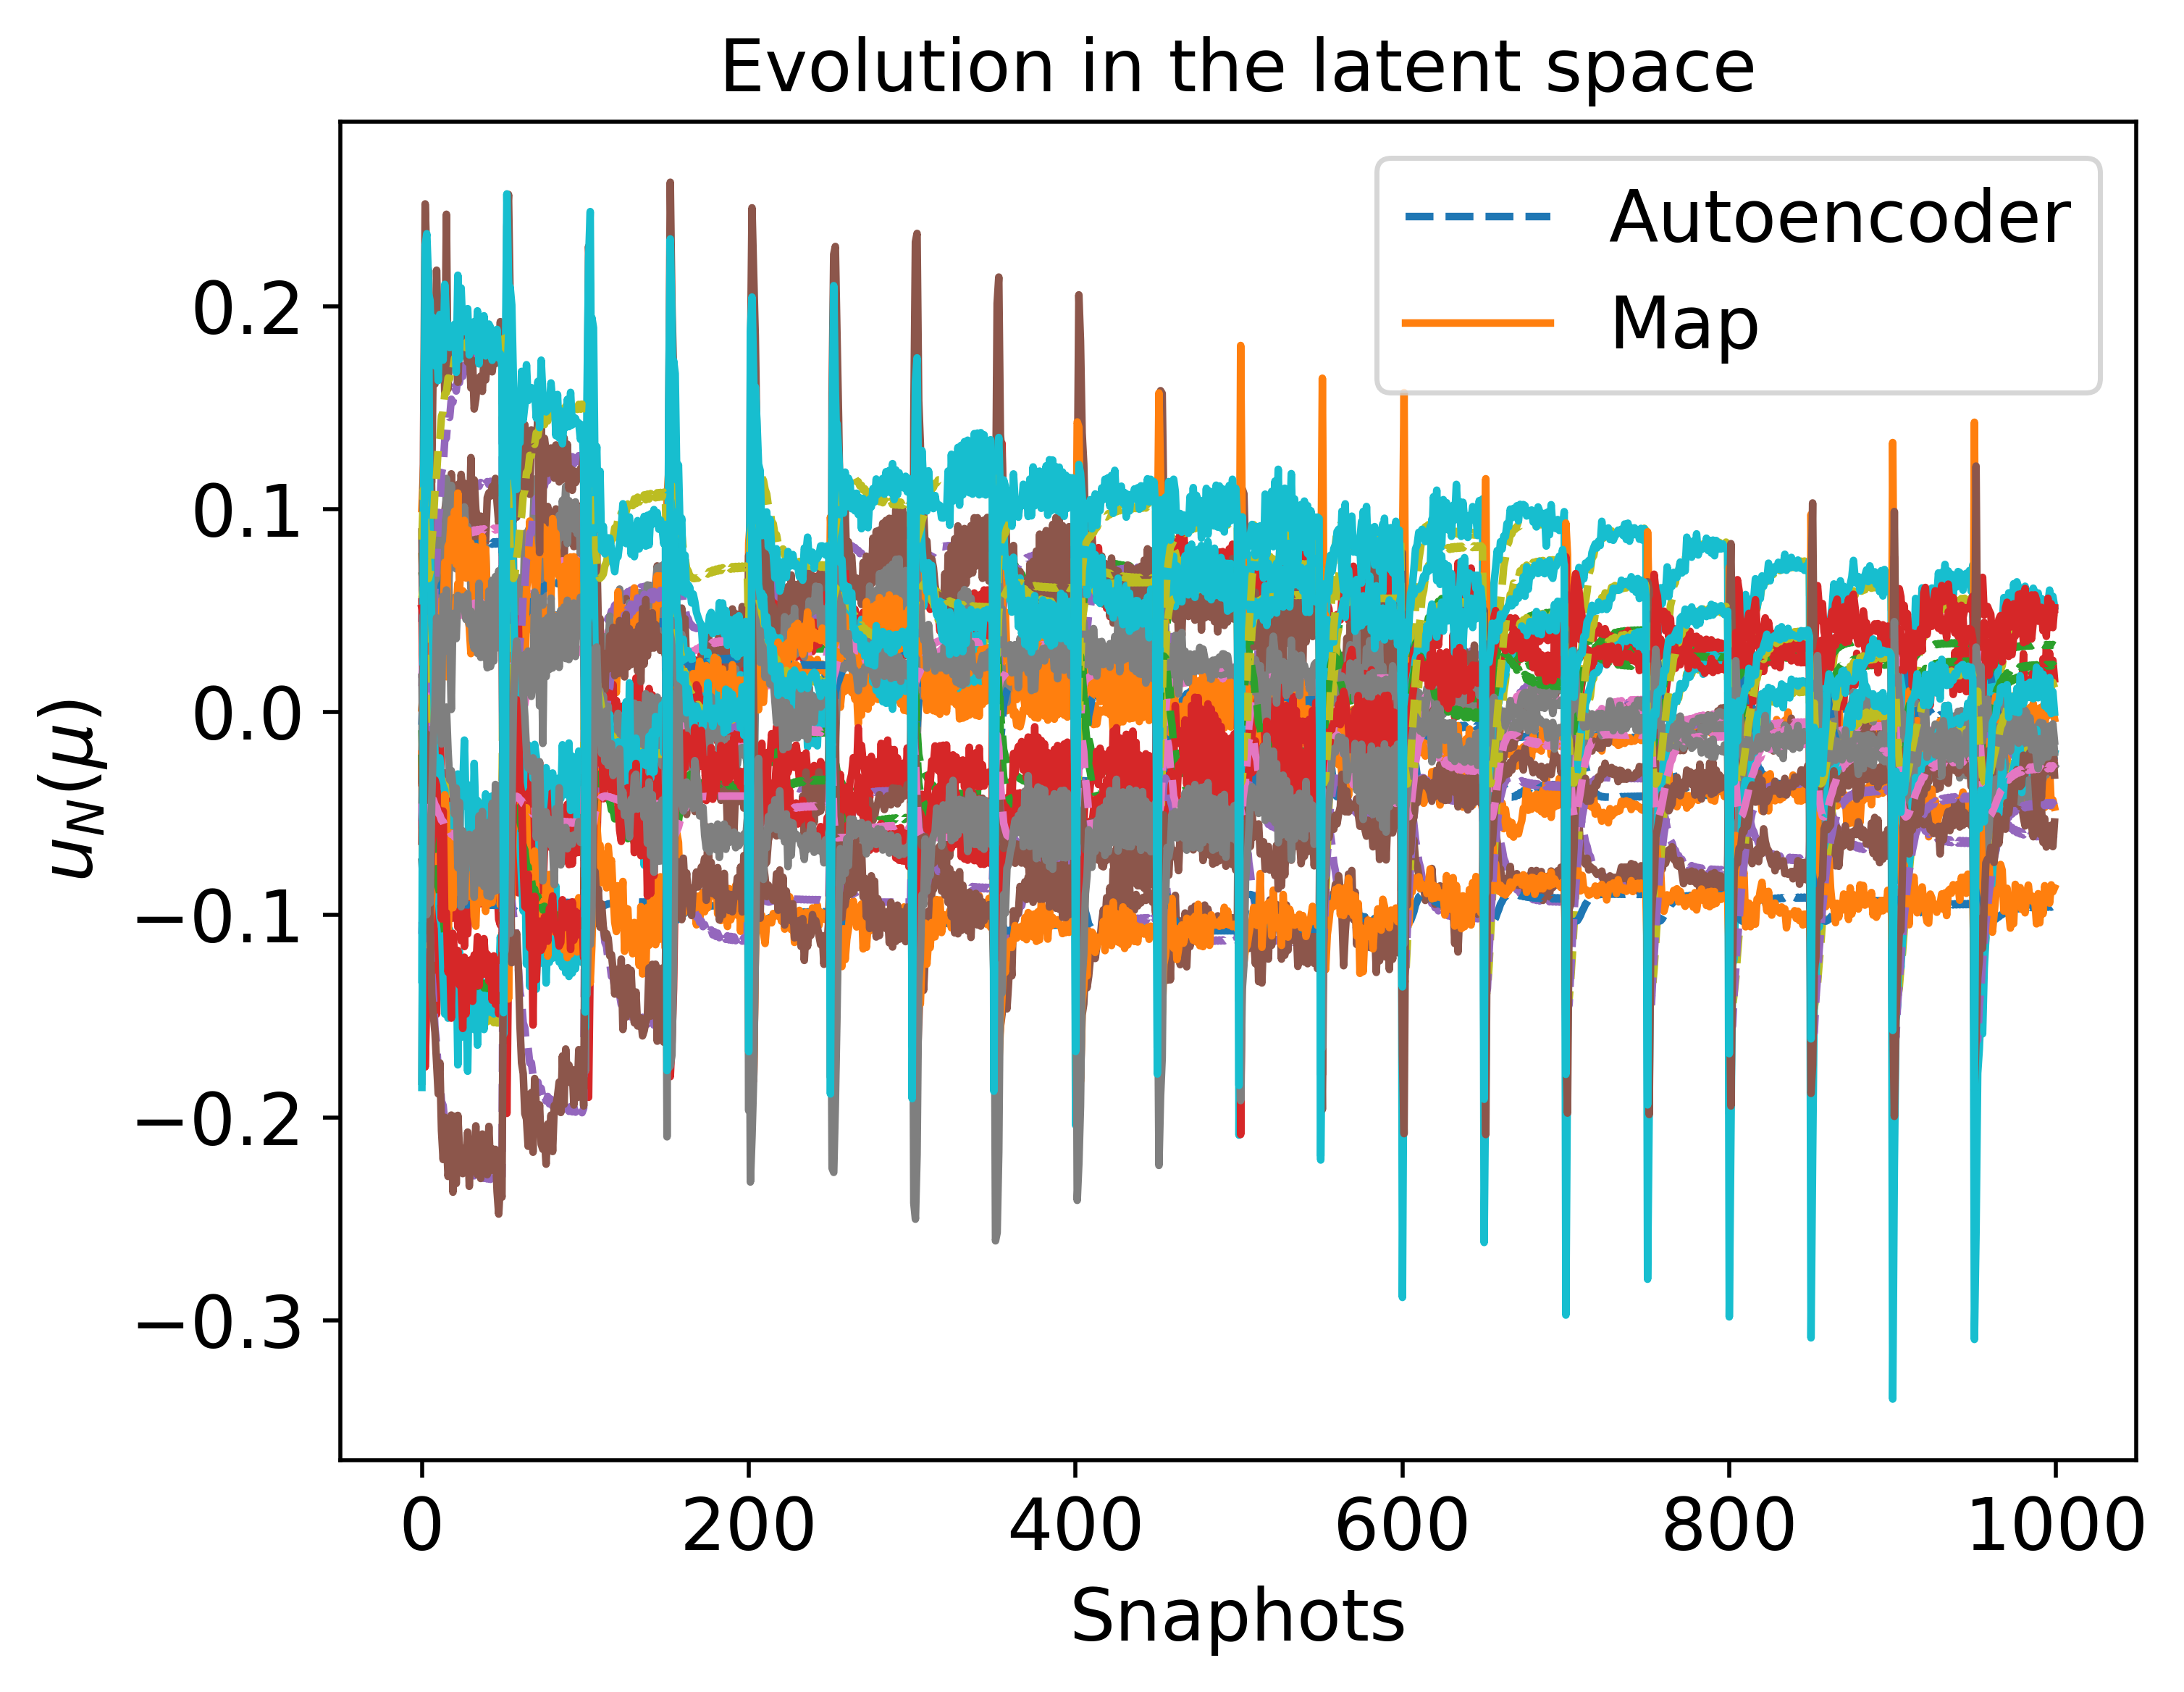

The file beside this chart, header and first rows:
1.576947600325341126e-04, 6.890998790583179046e-02, 4.427597532405212061e-02, 1.258203941438742861e-02, 7.850091731265147754e-02, -6.396573525517141104e-03, -9.022182068334310551e-03, -1.095398852291744607e-01, 1.668042461368339155e-02, 5.608935650405556805e-02, -1.032358128167450567e-01, -2.105181879446938256e-02, -5.354367716554906537e-02, -4.517256796901971544e-02, 8.490692821929840539e-02
1.236143903787832558e-02, 6.178967054421964644e-02, 7.750054666972312767e-02, 2.531508746769924739e-02, 5.514604574945605048e-02, 2.055682652220346476e-02, -3.589240528836821348e-02, -8.366412272916488868e-02, 3.274712963551981021e-02, 6.176694248965619582e-02, -1.053519852584687416e-01, -5.266713653085293434e-02, -7.146680379577295683e-02, -6.194648298970536343e-02, 1.097453846558810453e-01
1.821067159019010631e-02, 3.558162697926198215e-02, 6.925204406226767584e-02, 3.475391195686402396e-02, 1.965475993594265405e-02, 2.945822192793366365e-02, -2.907729682766769380e-02, -3.860576501611434619e-02, 1.634913677068152577e-02, 3.355158008616566240e-02, -1.015990801441559455e-01, -5.079336351551763662e-02, -9.373734214058920822e-02, -5.529292079312372876e-02, 9.957249034095275175e-02
1.724630124155826158e-02, 3.350077063584340487e-02, 5.566028378320725389e-02, 3.124273036040704082e-02, 1.752279939827412758e-02, 2.522466439712629099e-02, -1.677139718210858554e-02, -3.886547043450317568e-02, -3.679472267891404518e-04, 2.256814445187589613e-02, -9.986695149243053626e-02, -3.951807132852303700e-02, -9.233537454910467623e-02, -4.976513721102520521e-02, 8.148709393311556748e-02
1.850700611760224684e-02, 2.304388550127148619e-02, 4.136219407116275421e-02, 3.042876929735106178e-02, 4.727884719282349733e-03, 2.256732997594795842e-02, -4.994231528634539806e-03, -2.609930730694110315e-02, -1.802874035418924187e-02, 4.956781551779596354e-03, -9.673540748098745368e-02, -3.083281085343382577e-02, -9.941093159821863534e-02, -4.265956392796224628e-02, 6.571234366564052132e-02
2.091209650712365711e-02, 1.431650283977630236e-02, 4.172877992002617387e-02, 3.373111714426439006e-02, -6.650143114176192659e-03, 2.506270317741886647e-02, -6.366569518789673421e-03, -1.194621003987934860e-02, -1.815000725442201396e-02, -1.603539929761033968e-03, -9.566700682183011673e-02, -3.430865606018350389e-02, -1.084230841669490825e-01, -4.162559755263139927e-02, 6.899271099415947572e-02
2.960631120491559465e-02, -1.265286539556440860e-02, 5.366003932192291159e-02, 4.711635913414444210e-02, -4.246554390103311760e-02, 3.706616588913917709e-02, -2.024049404990924464e-02, 3.465643667708494247e-02, -6.127430345212398280e-03, -1.520522359919280510e-02, -9.407423213649201976e-02, -5.441386692431193078e-02, -1.385403560924237110e-01, -4.329566358642573248e-02, 9.272972819796632127e-02
3.492940031873160989e-02, -2.792049889324669729e-02, 6.317896951761783897e-02, 5.530348051865505848e-02, -6.292925557442456685e-02, 4.498721863561043477e-02, -3.051515062960712815e-02, 6.159308283059222733e-02, 3.704828384840699526e-03, -2.139700149593051423e-02, -9.373236029744226594e-02, -6.821311153540290939e-02, -1.559452496399990618e-01, -4.579982640480349115e-02, 1.092589984551370352e-01
3.731625230015238326e-02, -3.457425392030498423e-02, 6.766142938170283117e-02, 5.890408079761706023e-02, -7.187750347757276836e-02, 4.858252694282425010e-02, -3.528047109788259167e-02, 7.335922837696071119e-02, 8.328708775348296622e-03, -2.395328012635111400e-02, -9.367315089008682039e-02, -7.452526106783301241e-02, -1.635323279679076758e-01, -4.714501952048995997e-02, 1.167562689821062677e-01
4.169661760825008057e-02, -4.651307349943829134e-02, 7.609642173829221645e-02, 6.536514347433031169e-02, -8.797825215163596058e-02, 5.521141412636227513e-02, -4.416683363473234564e-02, 9.446353560917554459e-02, 1.699934541669043467e-02, -2.841147327195773023e-02, -9.369259502876974011e-02, -8.620840620087151518e-02, -1.771138055819244661e-01, -4.992053288592957633e-02, 1.304766519328153240e-01
4.313568092132111231e-02, -5.036201278895659217e-02, 7.891007329920425584e-02, 6.744178493460295520e-02, -9.318173930730253018e-02, 5.739327847939189320e-02, -4.711250838432584631e-02, 1.012586494806030218e-01, 1.988056599575594233e-02, -2.982455420049647671e-02, -9.373264849773864371e-02, -9.006217036373785623e-02, -1.814791432489061274e-01, -5.091367702355326097e-02, 1.349509557835067985e-01
4.667167865058235304e-02, -5.967034863920224474e-02, 8.588473483731007274e-02, 7.243918240809178732e-02, -1.057936998592669403e-01, 6.275556415977290303e-02, -5.438266893007163982e-02, 1.176622859723846365e-01, 2.699515563065111104e-02, -3.321252487887718652e-02, -9.389803831369890330e-02, -9.954249197844064478e-02, -1.920019276341722314e-01, -5.351708875427198253e-02, 1.458353040015732960e-01
4.739397900350833526e-02, -6.154598192077740532e-02, 8.731782391243286812e-02, 7.344082803128640369e-02, -1.083400424747834739e-01, 6.385053982050491184e-02, -5.587152674588173606e-02, 1.209614213547855338e-01, 2.845181335848218432e-02, -3.389180224438217981e-02, -9.394328039469464209e-02, -1.014791873846772469e-01, -1.941156970947184035e-01, -5.407690827010230850e-02, 1.480360739301994355e-01
5.029256469602887136e-02, -6.898554174595968036e-02, 9.308926595486194389e-02, 7.739203189312661435e-02, -1.184578640783642417e-01, 6.824148658938644640e-02, -6.185281739126093081e-02, 1.340225696103833908e-01, 3.429911388954482582e-02, -3.658078172081634383e-02, -9.416324117128699323e-02, -1.092453228622954353e-01, -2.024755917264252081e-01, -5.641776260036251295e-02, 1.567783377999851513e-01
5.051796062220004907e-02, -6.955819721252066989e-02, 9.353918333601969615e-02, 7.769459457323452112e-02, -1.192379184561108002e-01, 6.858266320719440257e-02, -6.231817274358274900e-02, 1.350261770000542594e-01, 3.475362399634784188e-02, -3.678759985381044317e-02, -9.418290677258260579e-02, -1.098486397854550461e-01, -2.031174054676528062e-01, -5.660608924899423328e-02, 1.574517547107280868e-01
5.294277463417453033e-02, -7.566547384564914491e-02, 9.838683582631242708e-02, 8.090561612022591220e-02, -1.275688567946691721e-01, 7.225005933341099862e-02, -6.732455983034210667e-02, 1.457121334606235052e-01, 3.963817918457326894e-02, -3.899404599769504265e-02, -9.441773305560903495e-02, -1.163315790617441697e-01, -2.099462991638796072e-01, -5.868944640124632017e-02, 1.646334857408947028e-01
5.282817510930666594e-02, -7.537903633778995915e-02, 9.815747178900351144e-02, 8.075569149756335607e-02, -1.271776305817269859e-01, 7.207686561589983498e-02, -6.708798437701704587e-02, 1.452116897325826661e-01, 3.940759629690413629e-02, -3.889049117862839605e-02, -9.440567733548942131e-02, -1.160255368458013858e-01, -2.096266860251532194e-01, -5.858862290114385390e-02, 1.642967396119934531e-01
5.489606399085325550e-02, -8.051404215697061106e-02, 1.022990183936257347e-01, 8.343252063402965824e-02, -1.341990248053533119e-01, 7.519986065615963389e-02, -7.135553008395741081e-02, 1.541714543420245054e-01, 4.356288008189669603e-02, -4.074894124143443874e-02, -9.463782788873791041e-02, -1.215416766337879539e-01, -2.153460149989145089e-01, -6.044399836110822544e-02, 1.703304526711042211e-01
5.454900819698346726e-02, -7.965720268203485555e-02, 1.016035834039466512e-01, 8.298750502858262545e-02, -1.330262425222332456e-01, 7.467605844032820794e-02, -7.063954277037633178e-02, 1.526781764757564608e-01, 4.286637266082103659e-02, -4.043849026215572823e-02, -9.459670423463426014e-02, -1.206168646745811174e-01, -2.143932310177111555e-01, -6.012727179754907836e-02, 1.693242210815684157e-01
5.583863647236202848e-02, -8.283100082091322813e-02, 1.041882728705396666e-01, 8.463241145363774309e-02, -1.373727649250179872e-01, 7.662175477382369981e-02, -7.329945299645983237e-02, 1.582056973140706646e-01, 4.545249253218210106e-02, -4.158930029839014858e-02, -9.475392295754248018e-02, -1.240512503247459819e-01, -2.179192069555017652e-01, -6.131508366263222626e-02, 1.730498727487710942e-01
5.742655852762063029e-02, -8.670071936953573088e-02, 1.073721420958161227e-01, 8.662465156906767882e-02, -1.426817204646749215e-01, 7.901477316613716995e-02, -7.657180143595636312e-02, 1.649311218341718011e-01, 4.862838832144200651e-02, -4.299624446883258677e-02, -9.496410774339288097e-02, -1.282715231053044302e-01, -2.222061786527879113e-01, -6.281864523477191653e-02, 1.775857734431646184e-01
5.681048069028048209e-02, -8.520436802759302763e-02, 1.061367657876289006e-01, 8.585608565633752465e-02, -1.406275858318108418e-01, 7.808669990069304345e-02, -7.530261868145304849e-02, 1.623324092533598439e-01, 4.739739606266388239e-02, -4.245164629957671326e-02, -9.488038079658740742e-02, -1.266353194831021933e-01, -2.205500954965770866e-01, -6.222991228066330344e-02, 1.758328176780679375e-01
5.823651044008206629e-02, -8.865827168830703320e-02, 1.089963569059580056e-01, 8.762656033000623679e-02, -1.453714392218000695e-01, 8.023418977132285024e-02, -7.823949722811335272e-02, 1.683271061753682241e-01, 5.024432095372195761e-02, -4.370988367531680047e-02, -9.507840004511408649e-02, -1.304202715673362933e-01, -2.243695653379144672e-01, -6.360306393005996095e-02, 1.798768749575250514e-01
5.754706957288692470e-02, -8.699267673506476395e-02, 1.076138028570775840e-01, 8.677433776203410942e-02, -1.430826971901362488e-01, 7.919625909564012578e-02, -7.682000007197362090e-02, 1.654378808093448505e-01, 4.886899858473498642e-02, -4.310259146957037130e-02, -9.498080940884219558e-02, -1.285914023765051262e-01, -2.225290613929749584e-01, -6.293460724795010841e-02, 1.779276374164213137e-01
5.853986918038894122e-02, -8.938861505025705312e-02, 1.096046854694909672e-01, 8.799930893727468673e-02, -1.463756781718961730e-01, 8.069069878688911457e-02, -7.886383793344250992e-02, 1.695930208421276841e-01, 5.084880523614455916e-02, -4.397650558473835403e-02, -9.512244293402515039e-02, -1.312243533117707084e-01, -2.251757824278484976e-01, -6.389991201983669100e-02, 1.807309882657918698e-01
5.965500257345456719e-02, -9.206001286309256626e-02, 1.118407087909931569e-01, 8.935769399133233759e-02, -1.500523957170654676e-01, 8.236781260529096871e-02, -8.115749332093664947e-02, 1.742182115597828429e-01, 5.306718671272746268e-02, -4.495360059039637396e-02, -9.529015006164960611e-02, -1.341766847987926059e-01, -2.281203686291894961e-01, -6.500545280432888651e-02, 1.838516831313113109e-01
5.992135037384279522e-02, -9.269497046809083152e-02, 1.123747157157931331e-01, 8.967937682359278240e-02, -1.509271275356451336e-01, 8.276815645105102537e-02, -8.170498891086391824e-02, 1.753163432987626669e-01, 5.359615758189670981e-02, -4.518630052211951298e-02, -9.533156110222179569e-02, -1.348810249078636891e-01, -2.288192448809810431e-01, -6.527285334149073026e-02, 1.845925911404604769e-01
6.012586232871378750e-02, -9.318170215918233912e-02, 1.127847238943396335e-01, 8.992564975539585337e-02, -1.515978782534738722e-01, 8.307549475114192616e-02, -8.212528398043805744e-02, 1.761578029667526246e-01, 5.400208229898804252e-02, -4.536480358003142088e-02, -9.536371347342262328e-02, -1.354216248114552545e-01, -2.293547068647879272e-01, -6.547905085150289295e-02, 1.851603084210562689e-01
5.934275896113333504e-02, -9.131411842574632676e-02, 1.112146472995008267e-01, 8.897921906047008556e-02, -1.490252424438312240e-01, 8.189836923669971402e-02, -8.051548510767242428e-02, 1.729276170467179963e-01, 5.244662398949298532e-02, -4.468047457379136639e-02, -9.524226915306105434e-02, -1.333505691891185008e-01, -2.272988871136489841e-01, -6.469361883259464041e-02, 1.829809020366630623e-01
6.028397468598966497e-02, -9.355752006679253496e-02, 1.131016947364400504e-01, 9.011561444133800447e-02, -1.521159125523536826e-01, 8.331306796173992835e-02, -8.245016653079646762e-02, 1.768073231364223341e-01, 5.431576686003510013e-02, -4.550270609227354685e-02, -9.538878296390303213e-02, -1.358394420292089733e-01, -2.297679913763743809e-01, -6.563898916341492917e-02, 1.855985169598556861e-01
5.950851314808371095e-02, -9.171028042377954437e-02, 1.115469959513965270e-01, 8.918031478008178747e-02, -1.495707330515711475e-01, 8.214758807514148387e-02, -8.085631717966304532e-02, 1.736131626973542730e-01, 5.277610797913395713e-02, -4.482550765114035746e-02, -9.526759724652046624e-02, -1.337891661541723287e-01, -2.277352623473498372e-01, -6.485893477338597335e-02, 1.834434506163315770e-01
6.040711981801002300e-02, -9.384993155417903354e-02, 1.133485565312593313e-01, 9.026330509189568752e-02, -1.525190571400669715e-01, 8.349807890963688306e-02, -8.270316561676349654e-02, 1.773125768871198216e-01, 5.455999091011415336e-02, -4.561004983334071561e-02, -9.540843630629335104e-02, -1.361647771991288391e-01, -2.300894580270951839e-01, -6.576387250271394092e-02, 1.859393865398695778e-01
5.964294030531035185e-02, -9.203122878493354142e-02, 1.118165241413194844e-01, 8.934310040182677493e-02, -1.500127497162003221e-01, 8.234967984734208046e-02, -8.113269532932505801e-02, 1.741684195345194197e-01, 5.304322259533087586e-02, -4.494305608232079807e-02, -9.528828703678204892e-02, -1.341447792901135361e-01, -2.280886776613793576e-01, -6.499337342982833277e-02, 1.838180881110239029e-01
6.050381065329350772e-02, -9.407934690416651369e-02, 1.135423807742748509e-01, 9.037910721841738160e-02, -1.528353984041846692e-01, 8.364333195501623408e-02, -8.290179367424628520e-02, 1.777089088999589950e-01, 5.475169596908188024e-02, -4.569429653118245449e-02, -9.542394633124039183e-02, -1.364201738635742456e-01, -2.303416097922927064e-01, -6.586212223293670676e-02, 1.862067670003392794e-01
5.984552695202959710e-02, -9.251433377021392457e-02, 1.122226988049754015e-01, 8.958790974329540469e-02, -1.506782456873856091e-01, 8.265419640538930468e-02, -8.154914266224473629e-02, 1.750039881679579246e-01, 5.344560678261009445e-02, -4.512008195496085283e-02, -9.531971898905089446e-02, -1.346805473670264486e-01, -2.286204642657632680e-01, -6.519659868618180032e-02, 1.843818474800302254e-01
5.999001621138445178e-02, -9.285847165669879055e-02, 1.125123801733378809e-01, 8.976213463503189549e-02, -1.511524225291089318e-01, 8.287135261318513690e-02, -8.184611399725265357e-02, 1.755990347036890387e-01, 5.373247200609707758e-02, -4.524625039851313396e-02, -9.534232196341090038e-02, -1.350625551582937955e-01, -2.289991412908550794e-01, -6.534200009330565218e-02, 1.847833193881628366e-01
6.073150163561180648e-02, -9.461895762073339877e-02, 1.139987822386284017e-01, 9.065124087004057529e-02, -1.535796387008432629e-01, 8.398533216055326101e-02, -8.336945549720810311e-02, 1.786408771765104209e-01, 5.520293973958876471e-02, -4.589255516107654947e-02, -9.546074340755303367e-02, -1.370214185969464149e-01, -2.309344932268588557e-01, -6.609415906244746342e-02, 1.868354883933885657e-01
6.004787304315067908e-02, -9.299617356294698212e-02, 1.126283724435773875e-01, 8.983180982115732127e-02, -1.513421842672194040e-01, 8.295829956068034861e-02, -8.196501683175043407e-02, 1.758370949830969088e-01, 5.384731027697345351e-02, -4.529675020870859575e-02, -9.535141593642433577e-02, -1.352154931778947466e-01, -2.291506310476445207e-01, -6.540032884724100715e-02, 1.849439343820998283e-01
-6.032418527819135082e-03, 6.012499537791090448e-02, 3.112994335628484904e-02, 1.010875271758334033e-02, 8.657914917389707143e-02, -2.161653333620196932e-02, 5.352487820171009623e-03, -1.026442108656433344e-01, 1.541238361387910726e-02, 5.457907423117714513e-02, -9.763821911498157813e-02, -4.441323287850733326e-03, -4.562495329197020777e-02, -3.046791288555972602e-02, 8.221099512093255068e-02
1.768566171450104002e-02, 4.260283675815601523e-02, 8.121933142152136520e-02, 3.522190684963041885e-02, 2.909987030553687348e-02, 3.033635515795045715e-02, -3.967268018680328301e-02, -4.801211977585120166e-02, 3.261299090609427742e-02, 4.812616173990568597e-02, -1.034405616643740977e-01, -5.953475806713672686e-02, -8.981408118693329223e-02, -6.066280801347231216e-02, 1.155397011152736325e-01
1.842728318393341280e-02, 3.691140136636812674e-02, 7.429928898760003453e-02, 3.573725357461800256e-02, 2.130607078308688340e-02, 3.064100217339642274e-02, -3.364374267882989933e-02, -3.960382543053671267e-02, 2.279386623905592726e-02, 3.821885355990441158e-02, -1.022402145124252232e-01, -5.488077033233888097e-02, -9.370117640513475621e-02, -5.738205015944723014e-02, 1.063805927419582270e-01
1.718811688555741193e-02, 3.330095990801418965e-02, 5.464811846736480905e-02, 3.098900052796835919e-02, 1.731614428576355724e-02, 2.490134183546047209e-02, -1.586711287562445408e-02, -3.882730818416740837e-02, -1.597161016162356763e-03, 2.173050939615717853e-02, -9.972332163541111627e-02, -3.870302773190412160e-02, -9.227870699611763483e-02, -4.934249298022690827e-02, 8.017883969631947605e-02
1.706450926680266877e-02, 3.056544299626829525e-02, 4.680064024060338196e-02, 2.944109709117967433e-02, 1.419476814861065327e-02, 2.265694239391062917e-02, -9.026619296637138079e-03, -3.665209050689393483e-02, -1.113726788919156170e-02, 1.436953382652481417e-02, -9.841680491675498799e-02, -3.283826644070771822e-02, -9.307032577129714657e-02, -4.587628248519561719e-02, 7.050323954837220408e-02
1.863646480907509353e-02, 2.252825227424582605e-02, 4.126903704416575586e-02, 3.058739467433472387e-02, 4.062498069345056931e-03, 2.266958678652702952e-02, -4.971847288692808099e-03, -2.529562781599365220e-02, -1.817016261077452829e-02, 4.495355014107164579e-03, -9.665616399001950021e-02, -3.093861510777036125e-02, -9.991596096627178292e-02, -4.255085988908508671e-02, 6.575612594394893151e-02
2.039530535636275427e-02, 1.608743599296777113e-02, 4.139530075936933423e-02, 3.297979099036194711e-02, -4.325858009681521343e-03, 2.445407699171182198e-02, -5.855255650069056059e-03, -1.489074572328139348e-02, -1.842705499179897108e-02, -4.375140208684126964e-04, -9.584632353724896470e-02, -3.337881042210952276e-02, -1.065340066387387707e-01, -4.172615280773470797e-02, 6.799106832549220436e-02
2.387863904329261613e-02, 4.672334570237375757e-03, 4.486562397350804532e-02, 3.821624163458767903e-02, -1.938727037318010646e-02, 2.890209325767168630e-02, -1.032944603631659117e-02, 4.444280929790712410e-03, -1.512289294802896672e-02, -7.134016523141009647e-03, -9.489788371402564648e-02, -4.051677555497253114e-02, -1.189923505001905940e-01, -4.166646957522286004e-02, 7.611840339774671171e-02
2.583609275320407350e-02, -1.388010488631201975e-03, 4.760438422751175208e-02, 4.124874220785235829e-02, -2.743817761108603009e-02, 3.162148701456955757e-02, -1.350011708568277409e-02, 1.493854760651518350e-02, -1.234975904241695198e-02, -1.014756742249596153e-02, -9.454471187766751161e-02, -4.508382277091096263e-02, -1.257805783392850207e-01, -4.205610200926789694e-02, 8.153938380133228525e-02
3.086607626485034922e-02, -1.632521901152261812e-02, 5.583476090482827892e-02, 4.906934980861055867e-02, -4.737850781095675340e-02, 3.892324813884652512e-02, -2.261259113667590109e-02, 4.112113883201781728e-02, -3.882239799153548460e-03, -1.674847070119985654e-02, -9.396381321355061489e-02, -5.763129109964428010e-02, -1.427213235610453324e-01, -4.381900405938548432e-02, 9.659446556630695013e-02
3.411157553703755146e-02, -2.561500754173011776e-02, 6.166785252219313812e-02, 5.405840514565071753e-02, -5.983287494981834320e-02, 4.375984832685188980e-02, -2.890006903852155098e-02, 5.751793578254529860e-02, 2.144316430384683031e-03, -2.049496645373419593e-02, -9.376501782917084915e-02, -6.606380416108287301e-02, -1.533151171469898932e-01, -4.536829714183131940e-02, 1.066950102550614926e-01
3.490293052687739456e-02, -2.784608976520090359e-02, 6.312984298561190311e-02, 5.526326839500098065e-02, -6.282928726504231898e-02, 4.494745160700971270e-02, -3.046271874441296851e-02, 6.146153700094399153e-02, 3.654106947977965071e-03, -2.136803289732711747e-02, -9.373331498997157507e-02, -6.814342439412345021e-02, -1.558603675460762394e-01, -4.578561711365147779e-02, 1.091759477160605535e-01
3.770196351425749576e-02, -3.563938242378894561e-02, 6.839451357048710600e-02, 5.948095087081813059e-02, -7.331157788470483994e-02, 4.916497090861840502e-02, -3.605661723263481333e-02, 7.524293508454206469e-02, 9.084008221271731159e-03, -2.435691212189836433e-02, -9.366839702124735156e-02, -7.554976680183825288e-02, -1.647460024319418181e-01, -4.737388234461607783e-02, 1.179680133724118896e-01
3.800996668678360141e-02, -3.648795537229301139e-02, 6.898144364521015259e-02, 5.994055299171915929e-02, -7.445441120901803711e-02, 4.963030232138206099e-02, -3.667743925642921038e-02, 7.674361635617547861e-02, 9.688512078599996122e-03, -2.467751708251553558e-02, -9.366552874468085654e-02, -7.636860810871337613e-02, -1.657126949523122783e-01, -4.755885741893166319e-02, 1.189354001407470218e-01
4.036920980081622895e-02, -4.293108359704432553e-02, 7.351746797051880722e-02, 6.342880695901394195e-02, -8.314137585881087311e-02, 5.320001960464625090e-02, -4.145937599283150421e-02, 8.813493680492152926e-02, 1.435331798573730513e-02, -2.708737678728796727e-02, -9.367008572827810464e-02, -8.265874748050566767e-02, -1.730448257651416299e-01, -4.903942162491913698e-02, 1.263318158855101514e-01
4.215283050420357003e-02, -4.773711153837181809e-02, 7.698654700332407952e-02, 6.602606659283793977e-02, -8.963236352927521355e-02, 5.590300366706398710e-02, -4.509960801529905305e-02, 9.662515319848508089e-02, 1.791149800543720763e-02, -2.886185123941953715e-02, -9.370354898078434025e-02, -8.742961462244619453e-02, -1.785028818506119996e-01, -5.023114847981796638e-02, 1.318974570522528089e-01
4.398559793693702924e-02, -5.261862234941999672e-02, 8.057933098314866427e-02, 6.865686533262782554e-02, -9.623555826332998164e-02, 5.868221059733182837e-02, -4.885639789094717300e-02, 1.052395870608259648e-01, 2.158698892811218226e-02, -3.064918740405537037e-02, -9.376379796448466863e-02, -9.234001607042077731e-02, -1.840348622883032359e-01, -5.151844508275965628e-02, 1.375824536293246692e-01
4.350028195870018349e-02, -5.133156435196733341e-02, 7.962552543597745114e-02, 6.796408719828511691e-02, -9.449353133931508164e-02, 5.794619437609401652e-02, -4.786027093898737733e-02, 1.029693520980178578e-01, 2.061222027829614709e-02, -3.017917115033718831e-02, -9.374533564801997010e-02, -9.103920485704956878e-02, -1.825775521378842636e-01, -5.117146885909967108e-02, 1.360809023821803465e-01
4.513261578581023031e-02, -5.564469713284687924e-02, 8.283976899257604332e-02, 7.028290513938349748e-02, -1.003343230624149790e-01, 6.042177646280072478e-02, -5.121384690446333099e-02, 1.105739393323768305e-01, 2.389413049904848957e-02, -3.175136623598127927e-02, -9.381451867832962810e-02, -9.541533262382922986e-02, -1.874574625352668777e-01, -5.235577868725819345e-02, 1.411191386328825015e-01
4.599391002521537042e-02, -5.790242991751282098e-02, 8.454226048360785617e-02, 7.149326192274368941e-02, -1.033951795557565417e-01, 6.172790142692569787e-02, -5.298651328698435192e-02, 1.145505476264750133e-01, 2.562895522904264436e-02, -3.257144914982540440e-02, -9.385908915144577924e-02, -9.772499412637045135e-02, -1.900074307463016088e-01, -5.300036734739902583e-02, 1.437627680987947909e-01
4.529263912885711507e-02, -5.606511184222519317e-02, 8.315576739683736007e-02, 7.050847849421336411e-02, -1.009041047382484707e-01, 6.066445858958464249e-02, -5.154305290384556676e-02, 1.113146512954935469e-01, 2.421631738758263028e-02, -3.190420658861269770e-02, -9.382238086174807257e-02, -9.584444171119087252e-02, -1.879325340055063576e-01, -5.247451584612175535e-02, 1.416111193343797814e-01
4.664164407795519385e-02, -5.959216783040652970e-02, 8.582519661063318928e-02, 7.239738800293202270e-02, -1.056876002749940202e-01, 6.271002804370279238e-02, -5.432077990808899942e-02, 1.175247204026334952e-01, 2.693459871013264770e-02, -3.318419302400375803e-02, -9.389624035555438342e-02, -9.946195451434838852e-02, -1.919137700293428450e-01, -5.349401456917195902e-02, 1.457436121402372053e-01
4.750005394243039109e-02, -6.182069940905937644e-02, 8.752847844229069696e-02, 7.358736333755895587e-02, -1.087131446433189097e-01, 6.401132342297773115e-02, -5.609024924067620987e-02, 1.214444373150193046e-01, 2.866577716598775818e-02, -3.399123005552137644e-02, -9.395024775330662603e-02, -1.017635748802374895e-01, -1.944250949046174848e-01, -5.415991434797597787e-02, 1.483585612096823825e-01
... 639 more rows
